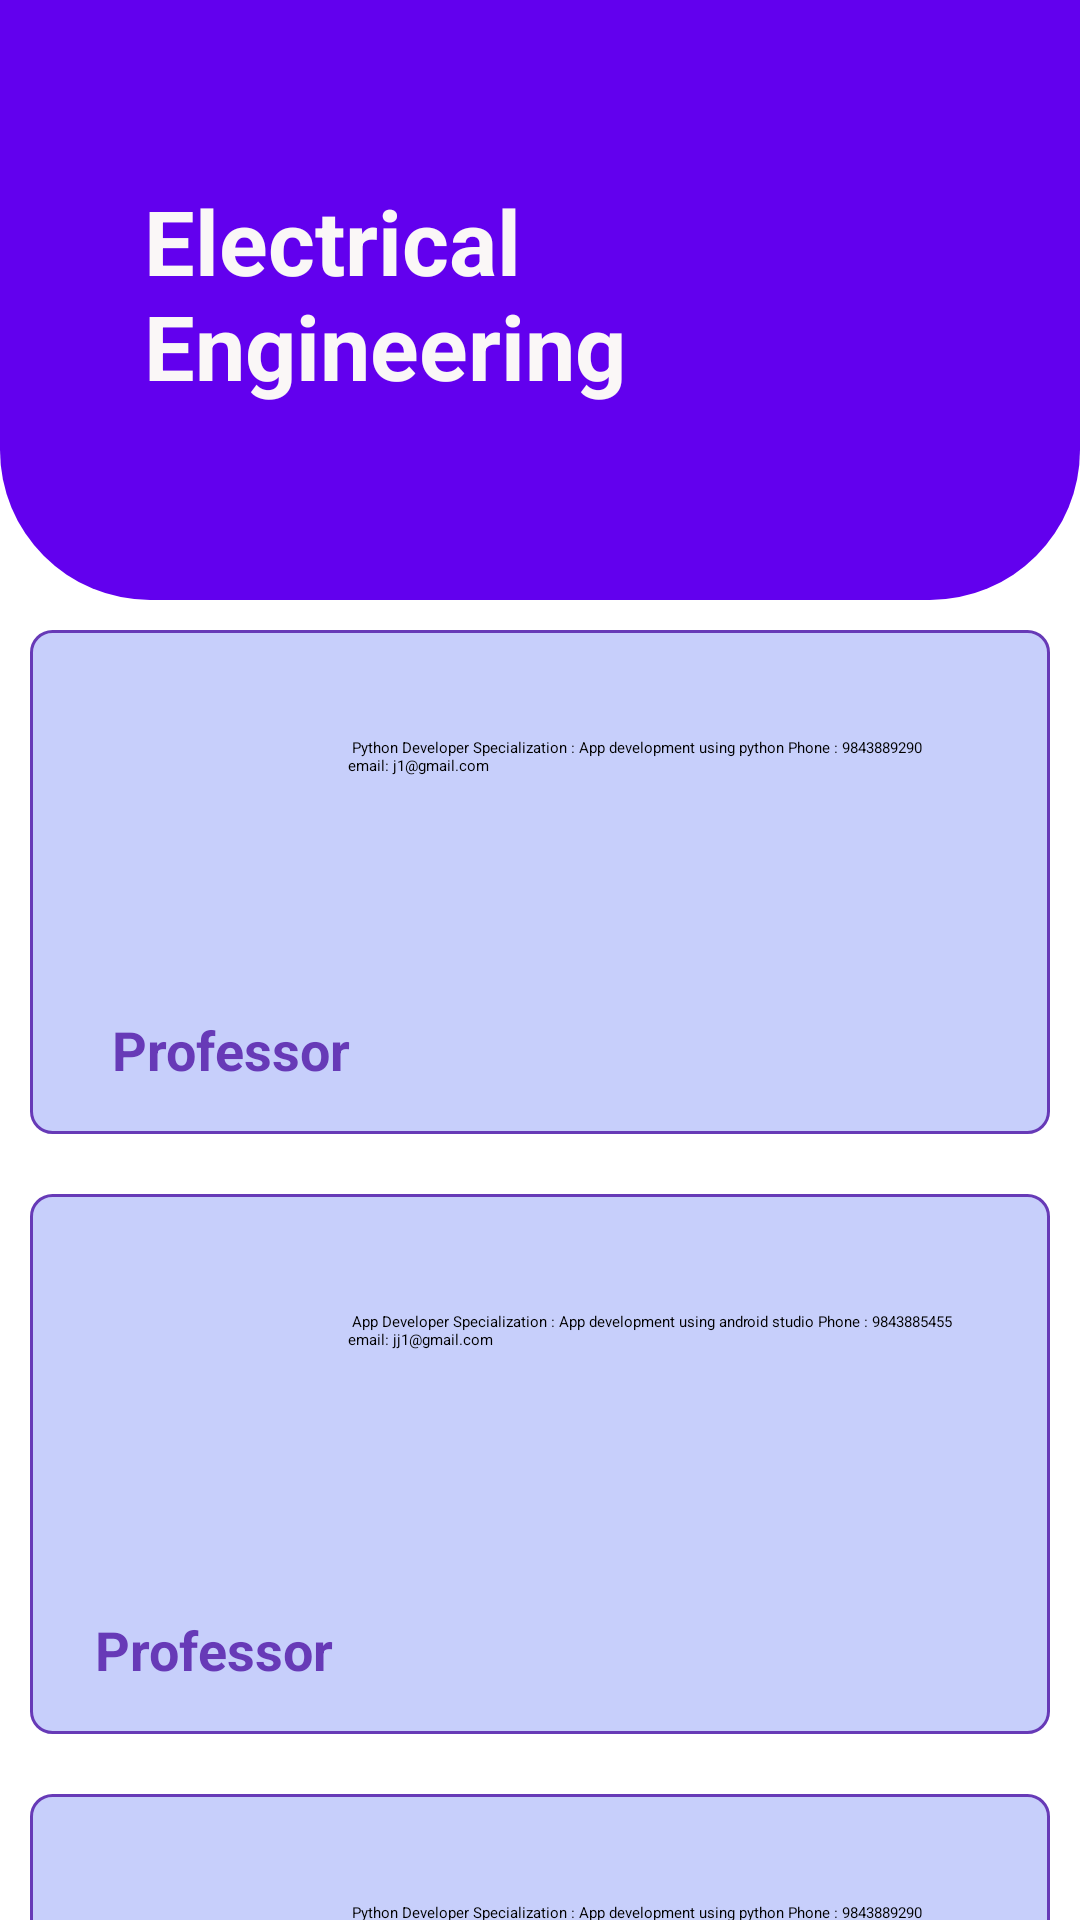

Android layout source for this screen:
<!-- AndroidManifest.xml: application theme Theme.Asmr2 -->
<!-- res/layout/eee.xml -->
<?xml version="1.0" encoding="utf-8"?>
<androidx.constraintlayout.widget.ConstraintLayout xmlns:android="http://schemas.android.com/apk/res/android"
    xmlns:app="http://schemas.android.com/apk/res-auto"
    xmlns:tools="http://schemas.android.com/tools"
    android:layout_width="match_parent"
    android:layout_height="match_parent"
    tools:context=".EEE">

    <androidx.constraintlayout.widget.ConstraintLayout
        android:id="@+id/constraintLayout"
        android:layout_width="match_parent"
        android:layout_height="200dp"
        android:background="@drawable/top_background"
        app:layout_constraintEnd_toEndOf="parent"
        app:layout_constraintHorizontal_bias="1.0"
        app:layout_constraintStart_toStartOf="parent"
        app:layout_constraintTop_toTopOf="parent">

        <ImageView
            android:id="@+id/imageView"
            android:layout_width="187dp"
            android:layout_height="116dp"
            android:layout_marginStart="235dp"
            app:layout_constraintBottom_toBottomOf="parent"
            app:layout_constraintEnd_toEndOf="@id/textView"
            app:layout_constraintHorizontal_bias="0.0"
            app:layout_constraintStart_toStartOf="parent"
            app:layout_constraintTop_toTopOf="parent"
            app:layout_constraintVertical_bias="0.369"
            app:srcCompat="@mipmap/imge" />

        <TextView
            android:id="@+id/textView"
            android:layout_width="wrap_content"
            android:layout_height="wrap_content"
            android:layout_marginStart="48dp"
            android:layout_marginTop="60dp"
            android:gravity="left|center"
            android:text="Electrical                 Engineering"
            android:textColor="#FAF7F7"
            android:textSize="30sp"
            android:textStyle="bold"
            app:layout_constraintStart_toStartOf="parent"
            app:layout_constraintTop_toTopOf="parent" />

    </androidx.constraintlayout.widget.ConstraintLayout>

    <LinearLayout
        android:layout_width="match_parent"
        android:layout_height="0dp"
        android:orientation="vertical"
        app:layout_constraintBottom_toBottomOf="parent"
        app:layout_constraintEnd_toEndOf="parent"
        app:layout_constraintStart_toStartOf="parent"
        app:layout_constraintTop_toBottomOf="@+id/constraintLayout">

        <LinearLayout
            android:layout_width="match_parent"
            android:layout_height="wrap_content"
            android:orientation="horizontal">

            <androidx.constraintlayout.widget.ConstraintLayout
                android:layout_width="match_parent"
                android:layout_height="match_parent"
                android:layout_margin="10dp"
                android:layout_marginStart="16dp"
                android:layout_marginEnd="16dp"
                android:background="@drawable/button_background">

                <ImageView
                    android:id="@+id/imageView2"
                    android:layout_width="69dp"
                    android:layout_height="61dp"
                    android:layout_marginTop="16dp"
                    app:layout_constraintBottom_toBottomOf="parent"
                    app:layout_constraintEnd_toEndOf="parent"
                    app:layout_constraintHorizontal_bias="0.119"
                    app:layout_constraintStart_toStartOf="parent"
                    app:layout_constraintTop_toTopOf="parent"
                    app:layout_constraintVertical_bias="0.446"
                    app:srcCompat="@mipmap/p1" />

                <TextView
                    android:id="@+id/textView2"
                    android:layout_width="wrap_content"
                    android:layout_height="wrap_content"
                    android:layout_marginTop="10dp"
                    android:layout_marginBottom="16dp"
                    android:text="Professor"
                    android:textAppearance="@style/TextAppearance.AppCompat.Large"
                    android:textColor="#673ab7"
                    android:textSize="18sp"
                    android:textStyle="bold"
                    app:layout_constraintBottom_toBottomOf="parent"
                    app:layout_constraintEnd_toEndOf="@+id/imageView2"
                    app:layout_constraintStart_toStartOf="@+id/imageView2"
                    app:layout_constraintTop_toBottomOf="@+id/imageView2" />

                <TextView
                    android:id="@+id/textView3"
                    android:layout_width="202dp"
                    android:layout_height="103dp"
                    android:layout_marginEnd="32dp"
                    android:text=" Python Developer
Specialization : App development using python
Phone : 9843889290
email: j1@gmail.com"
                    android:textColor="@color/black"
                    app:layout_constraintBottom_toBottomOf="@+id/imageView2"
                    app:layout_constraintEnd_toEndOf="parent"
                    app:layout_constraintTop_toTopOf="@+id/imageView2" />
            </androidx.constraintlayout.widget.ConstraintLayout>

        </LinearLayout>

        <LinearLayout
            android:layout_width="match_parent"
            android:layout_height="wrap_content"
            android:orientation="horizontal">

            <androidx.constraintlayout.widget.ConstraintLayout
                android:layout_width="match_parent"
                android:layout_height="180dp"
                android:layout_margin="10dp"
                android:layout_marginStart="16dp"
                android:layout_marginEnd="16dp"
                android:background="@drawable/button_background">

                <ImageView
                    android:id="@+id/imageView3"
                    android:layout_width="69dp"
                    android:layout_height="61dp"
                    android:layout_marginTop="16dp"
                    app:layout_constraintBottom_toBottomOf="parent"
                    app:layout_constraintEnd_toEndOf="parent"
                    app:layout_constraintHorizontal_bias="0.118"
                    app:layout_constraintStart_toStartOf="parent"
                    app:layout_constraintTop_toTopOf="parent"
                    app:layout_constraintVertical_bias="0.427"
                    app:srcCompat="@mipmap/p2" />

                <TextView
                    android:id="@+id/textView4"
                    android:layout_width="wrap_content"
                    android:layout_height="wrap_content"
                    android:layout_marginTop="10dp"
                    android:layout_marginBottom="16dp"
                    android:text="Professor"
                    android:textAppearance="@style/TextAppearance.AppCompat.Large"
                    android:textColor="#673ab7"
                    android:textSize="18sp"
                    android:textStyle="bold"
                    app:layout_constraintBottom_toBottomOf="parent"
                    app:layout_constraintEnd_toEndOf="@+id/imageView3"
                    app:layout_constraintHorizontal_bias="1.0"
                    app:layout_constraintStart_toStartOf="@+id/imageView3"
                    app:layout_constraintTop_toBottomOf="@+id/imageView3"
                    app:layout_constraintVertical_bias="1.0" />

                <TextView
                    android:id="@+id/textView5"
                    android:layout_width="202dp"
                    android:layout_height="103dp"
                    android:layout_marginEnd="32dp"
                    android:text=" App Developer
Specialization : App development using android studio
Phone : 9843885455
email: jj1@gmail.com"
                    android:textColor="@color/black"
                    app:layout_constraintBottom_toBottomOf="@+id/imageView3"
                    app:layout_constraintEnd_toEndOf="parent"
                    app:layout_constraintTop_toTopOf="@+id/imageView3"
                    tools:ignore="MissingConstraints" />
            </androidx.constraintlayout.widget.ConstraintLayout>

        </LinearLayout>

        <LinearLayout
            android:layout_width="match_parent"
            android:layout_height="wrap_content"
            android:orientation="horizontal">

            <androidx.constraintlayout.widget.ConstraintLayout
                android:layout_width="match_parent"
                android:layout_height="175dp"
                android:layout_margin="10dp"
                android:layout_marginStart="16dp"
                android:layout_marginEnd="16dp"
                android:background="@drawable/button_background">

                <ImageView
                    android:id="@+id/imageView06"
                    android:layout_width="69dp"
                    android:layout_height="61dp"
                    android:layout_marginTop="16dp"
                    app:layout_constraintBottom_toBottomOf="parent"
                    app:layout_constraintEnd_toEndOf="parent"
                    app:layout_constraintHorizontal_bias="0.119"
                    app:layout_constraintStart_toStartOf="parent"
                    app:layout_constraintTop_toTopOf="parent"
                    app:layout_constraintVertical_bias="0.446"
                    app:srcCompat="@mipmap/p1" />

                <TextView
                    android:id="@+id/textView12"
                    android:layout_width="wrap_content"
                    android:layout_height="wrap_content"
                    android:layout_marginTop="10dp"
                    android:layout_marginBottom="16dp"
                    android:text="Professor"
                    android:textAppearance="@style/TextAppearance.AppCompat.Large"
                    android:textColor="#673ab7"
                    android:textSize="18sp"
                    android:textStyle="bold"
                    app:layout_constraintBottom_toBottomOf="parent"
                    app:layout_constraintEnd_toEndOf="@+id/imageView06"
                    app:layout_constraintHorizontal_bias="0.0"
                    app:layout_constraintStart_toStartOf="@+id/imageView06"
                    app:layout_constraintTop_toBottomOf="@+id/imageView06"
                    app:layout_constraintVertical_bias="1.0" />

                <TextView
                    android:id="@+id/textView16"
                    android:layout_width="202dp"
                    android:layout_height="103dp"
                    android:layout_marginEnd="32dp"
                    android:text=" Python Developer
Specialization : App development using python
Phone : 9843889290
email: j1@gmail.com"
                    android:textColor="@color/black"
                    app:layout_constraintBottom_toBottomOf="@+id/imageView06"
                    app:layout_constraintEnd_toEndOf="parent"
                    app:layout_constraintTop_toTopOf="@+id/imageView06"
                    app:layout_constraintVertical_bias="0.571" />

            </androidx.constraintlayout.widget.ConstraintLayout>
        </LinearLayout>
    </LinearLayout>
</androidx.constraintlayout.widget.ConstraintLayout>
<!-- resources referenced by this layout -->
<resources>
  <!-- drawable button_background (drawable) -->
  <?xml version="1.0" encoding="utf-8"?>
  <selector xmlns:android="http://schemas.android.com/apk/res/android">
  <item>
      <shape android:shape="rectangle">
          <corners android:radius="7dp"/>
          <solid android:color="#c7cffb"/>
          <stroke android:color="#673ab7" android:width="1dp"/>
      </shape>
  </item>
  </selector>
  <!-- drawable top_background (drawable) -->
  <?xml version="1.0" encoding="utf-8"?>
  <selector xmlns:android="http://schemas.android.com/apk/res/android">
      <item>
          <shape android:shape="rectangle">
              <solid android:color="#6200ee"/>
              <corners android:bottomLeftRadius="50dp" android:bottomRightRadius="50dp"/>
          </shape>
      </item>
  </selector>
  <!-- mipmap p2: jpg bitmap (mipmap-mdpi, 7378 bytes) -->
  <!-- not gathered from this repository: default colours our renderer supplied (Android Studio template values) -->
  <color name="black">#FF000000</color>
</resources>
